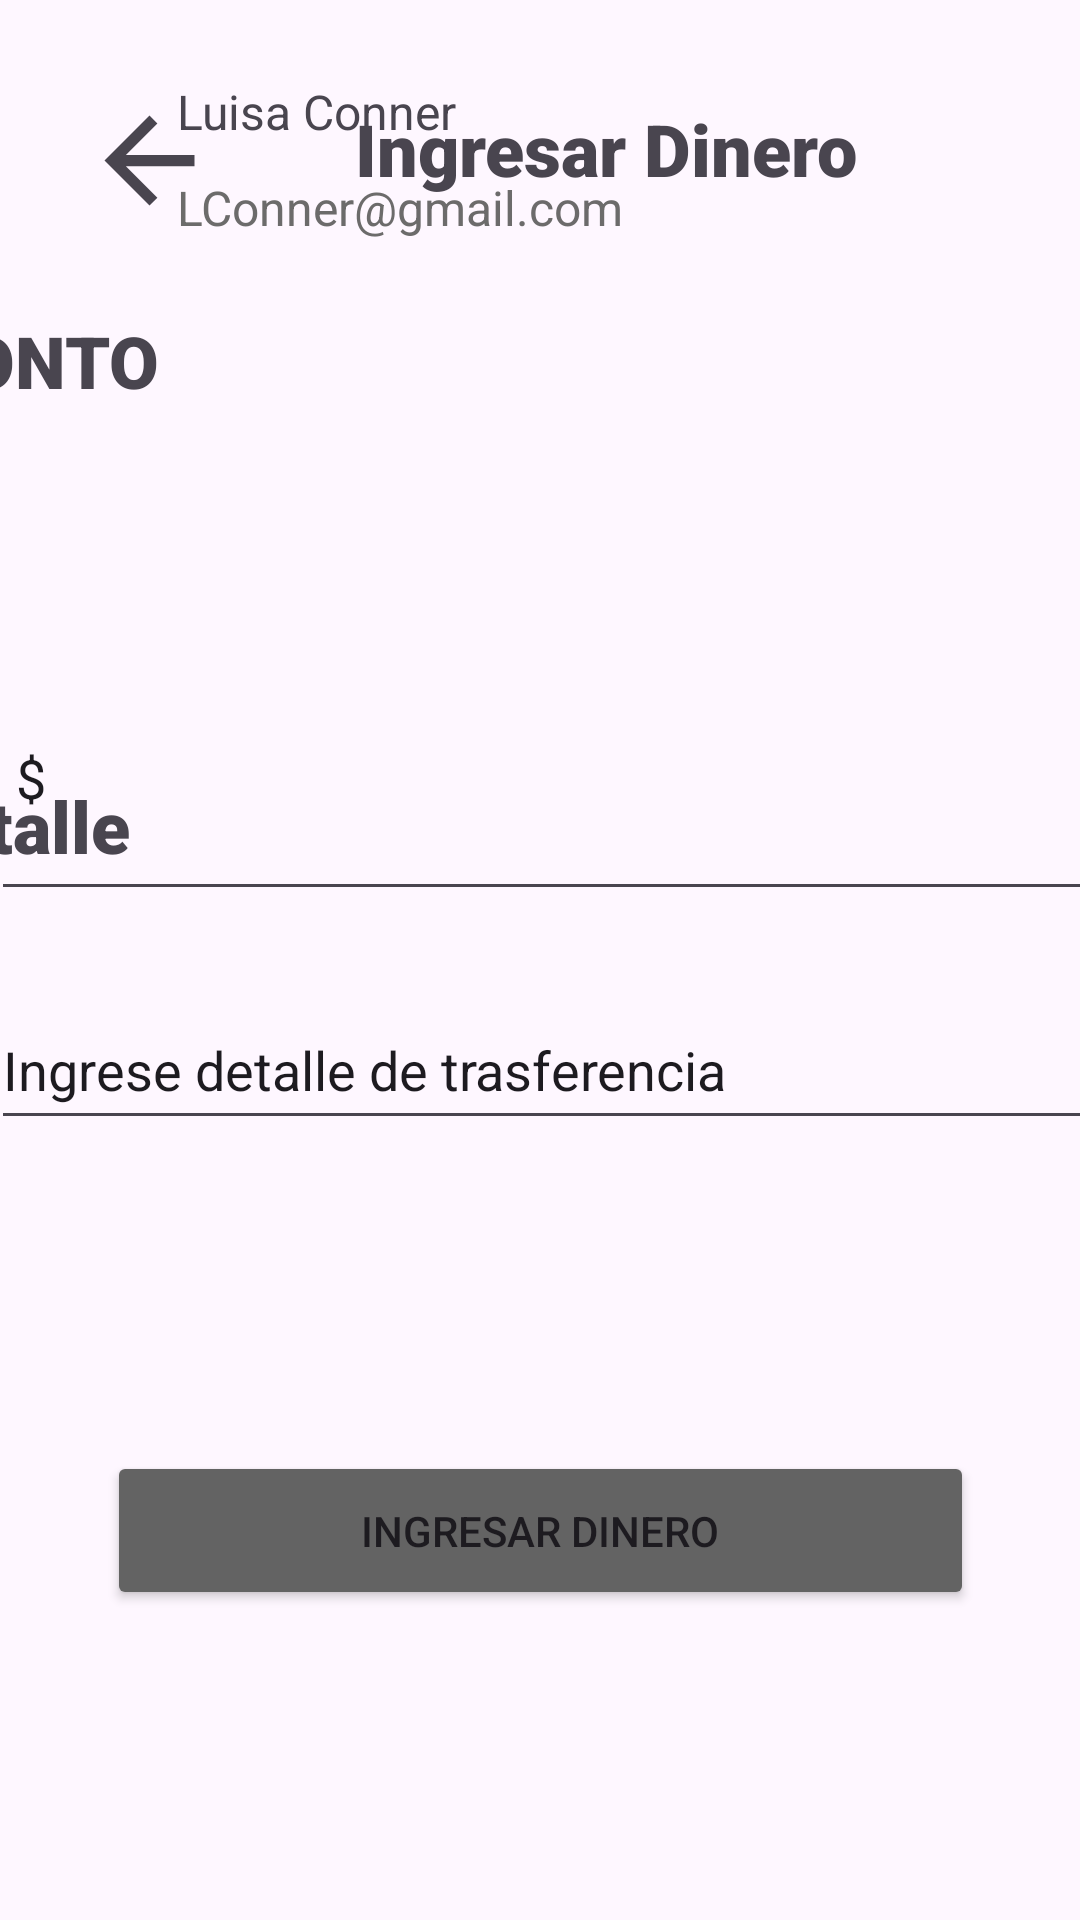

Android layout source for this screen:
<!-- AndroidManifest.xml: application theme Theme.ProyectAlkie -->
<!-- res/layout/activity_main7.xml -->
<?xml version="1.0" encoding="utf-8"?>
<androidx.constraintlayout.widget.ConstraintLayout xmlns:android="http://schemas.android.com/apk/res/android"
    xmlns:app="http://schemas.android.com/apk/res-auto"
    xmlns:tools="http://schemas.android.com/tools"
    android:id="@+id/main"
    android:layout_width="match_parent"
    android:layout_height="match_parent"
    tools:context=".MainActivity7">

    <ImageView
        android:id="@+id/imageView15"
        android:layout_width="72dp"
        android:layout_height="45dp"
        app:layout_constraintBottom_toBottomOf="parent"
        app:layout_constraintEnd_toEndOf="parent"
        app:layout_constraintHorizontal_bias="0.047"
        app:layout_constraintStart_toStartOf="parent"
        app:layout_constraintTop_toTopOf="parent"
        app:layout_constraintVertical_bias="0.052"
        app:srcCompat="?attr/homeAsUpIndicator" />

    <ImageView
        android:id="@+id/imageView16"
        android:layout_width="83dp"
        android:layout_height="84dp"
        android:layout_marginBottom="560dp"
        app:layout_constraintBottom_toBottomOf="parent"
        app:layout_constraintEnd_toEndOf="parent"
        app:layout_constraintHorizontal_bias="0.048"
        app:layout_constraintStart_toStartOf="parent"
        app:srcCompat="@drawable/profile_picture" />

    <TextView
        android:id="@+id/ingresar_dinero2"
        android:layout_width="404dp"
        android:layout_height="46dp"
        android:fontFamily="sans-serif-black"
        android:text="Ingresar Dinero"
        android:textAlignment="center"
        android:textSize="24sp"
        app:layout_constraintBottom_toBottomOf="parent"
        app:layout_constraintEnd_toEndOf="parent"
        app:layout_constraintHorizontal_bias="0.0"
        app:layout_constraintStart_toStartOf="parent"
        app:layout_constraintTop_toTopOf="parent"
        app:layout_constraintVertical_bias="0.056" />

    <TextView
        android:id="@+id/nombre_usuario2"
        android:layout_width="wrap_content"
        android:layout_height="wrap_content"
        android:layout_marginEnd="208dp"
        android:layout_marginBottom="592dp"
        android:text="Luisa Conner"
        android:textSize="16sp"
        app:layout_constraintBottom_toBottomOf="parent"
        app:layout_constraintEnd_toEndOf="parent" />

    <TextView
        android:id="@+id/correo_usuario"
        android:layout_width="wrap_content"
        android:layout_height="wrap_content"
        android:layout_marginEnd="152dp"
        android:layout_marginBottom="560dp"
        android:text="LConner@gmail.com"
        android:textColor="#6C6B6B"
        android:textSize="16sp"
        app:layout_constraintBottom_toBottomOf="parent"
        app:layout_constraintEnd_toEndOf="parent" />

    <TextView
        android:id="@+id/monto"
        android:layout_width="105dp"
        android:layout_height="52dp"
        android:layout_marginEnd="288dp"
        android:layout_marginBottom="484dp"
        android:fontFamily="sans-serif-black"
        android:text="MONTO"
        android:textSize="24sp"
        app:layout_constraintBottom_toBottomOf="parent"
        app:layout_constraintEnd_toEndOf="parent" />

    <EditText
        android:id="@+id/monto_ingresado"
        android:layout_width="369dp"
        android:layout_height="92dp"
        android:ems="10"
        android:inputType="numberDecimal"
        android:text=" $"
        app:layout_constraintBottom_toBottomOf="parent"
        app:layout_constraintEnd_toEndOf="parent"
        app:layout_constraintHorizontal_bias="0.38"
        app:layout_constraintStart_toStartOf="parent"
        app:layout_constraintTop_toTopOf="parent"
        app:layout_constraintVertical_bias="0.386" />

    <TextView
        android:id="@+id/detalle"
        android:layout_width="153dp"
        android:layout_height="69dp"
        android:layout_marginEnd="240dp"
        android:layout_marginBottom="312dp"
        android:fontFamily="sans-serif-black"
        android:text="Detalle"
        android:textSize="24sp"
        app:layout_constraintBottom_toBottomOf="parent"
        app:layout_constraintEnd_toEndOf="parent" />

    <MultiAutoCompleteTextView
        android:id="@+id/multiAutoCompleteTextView"
        android:layout_width="369dp"
        android:layout_height="50dp"
        android:layout_marginBottom="260dp"
        android:text="Ingrese detalle de trasferencia"
        app:layout_constraintBottom_toBottomOf="parent"
        app:layout_constraintEnd_toEndOf="parent"
        app:layout_constraintHorizontal_bias="0.38"
        app:layout_constraintStart_toStartOf="parent" />

    <Button
        android:id="@+id/btn_enviar_dinero"
        android:layout_width="289dp"
        android:layout_height="53dp"
        android:backgroundTint="#636363"
        android:text="Ingresar Dinero"
        app:layout_constraintBottom_toBottomOf="parent"
        app:layout_constraintEnd_toEndOf="parent"
        app:layout_constraintStart_toStartOf="parent"
        app:layout_constraintTop_toBottomOf="@+id/multiAutoCompleteTextView" />
</androidx.constraintlayout.widget.ConstraintLayout>
<!-- resources referenced by this layout -->
<resources>
  <style name="Theme.ProyectAlkie" parent="Base.Theme.ProyectAlkie" />
  <style name="Base.Theme.ProyectAlkie" parent="Theme.Material3.DayNight.NoActionBar">
          
          
      </style>
</resources>
